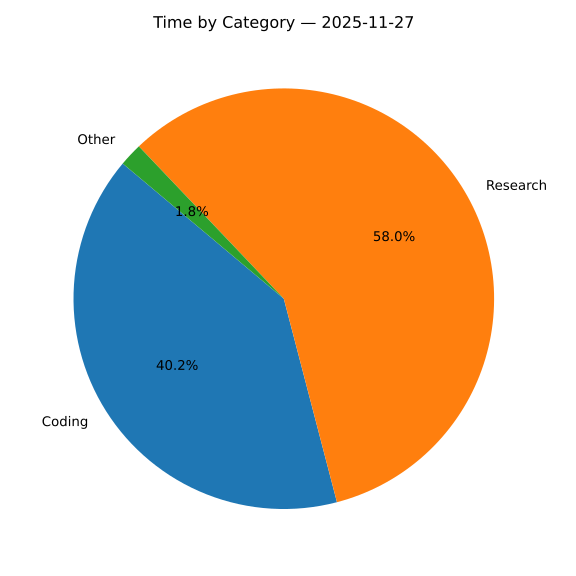

The file beside this chart, header and first rows:
category, time, minutes
Coding, 01:30, 90
Research, 02:10, 130
Other, 00:04, 4
